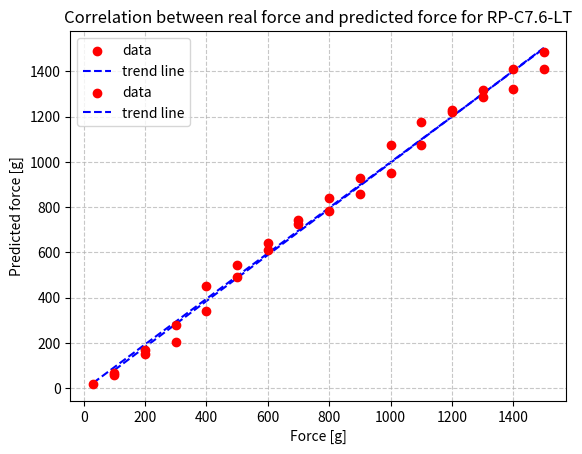

Recreate this plot in Python.
import numpy as np
from scipy.optimize import curve_fit
import matplotlib.pyplot as plt

def generate_plot(ADC, grams, volt_in, resistor, max_bits):
    # Generating data
    voltage_aoc = np.array(ADC) * (volt_in / max_bits)
    sensor = (volt_in * resistor) / voltage_aoc - resistor
    conductance = 1000000 / sensor
    newton = np.round(np.array(grams) * 0.00980665, 1)

    def power_law(x, c, d):
        return c * np.power(x, d)

    # Fitting a power-law model to the data
    params, covariance = curve_fit(power_law, conductance, grams)

    # Extracting parameters
    c, d = params
    print("Value of parameter c:", c)
    print("Value of parameter d:", d)

    # Calculating data predicted by the model
    predicted_force = power_law(np.array(conductance), c, d)

    # Calculating percentage error
    error_percentage = np.abs((grams - predicted_force) / grams) * 100

    # Calculating mean error
    mean_error = np.mean(error_percentage)
    print("Mean percentage error:", mean_error)

    # Creating a scatter plot
    plt.grid(True, linestyle='--', alpha=0.7)
    plt.scatter(grams, predicted_force, marker='o', color='r', label='data', zorder=2)

    # Adding trend line
    z = np.polyfit(grams, predicted_force, 1)
    p = np.poly1d(z)
    plt.plot(grams, p(grams), linestyle='--', color='b', label='trend line', zorder=1)

    plt.title('Correlation between real force and predicted force for RP-C7.6-LT')
    plt.xlabel('Force [g]')
    plt.ylabel('Predicted force [g]')
    plt.legend()
    plt.grid(True)
    plt.show()

    # Calculating the correlation coefficient
    correlation_matrix = np.corrcoef(grams, predicted_force)
    correlation_coefficient = correlation_matrix[0, 1]
    print("Correlation coefficient (r):", correlation_coefficient)

    return predicted_force

# Example ADC data
# ...

# Tests on January 25, 2024
grams_small_31 = [30, 100, 200, 300, 400, 500, 600, 700, 800, 900, 1000, 1100, 1200, 1300, 1400, 1500]
ADC_small_31 = [300, 530, 890, 1110, 1350, 1450, 1510, 1620, 1650, 1700, 1760, 1830, 1910, 1950, 1990, 2020]

grams_big_11 = [100, 200, 300, 400, 500, 600, 700, 800, 900, 1000, 1100, 1200, 1300, 1400, 1500]
ADC_big_11 = [210, 431, 559, 851, 1119, 1339, 1453, 1589, 1685, 1829, 1917, 1957, 2007, 2037, 2100]

# Values used for ARDUINO stm32
volt_in = 2.95
resistor_small = 4700
resistor_big = 2200
max_bits = 4095

# Generating plots and calculations
predicted_force_small = generate_plot(ADC_small_31, grams_small_31, volt_in, resistor_small, max_bits)
predicted_force_big = generate_plot(ADC_big_11, grams_big_11, volt_in, resistor_big, max_bits)
